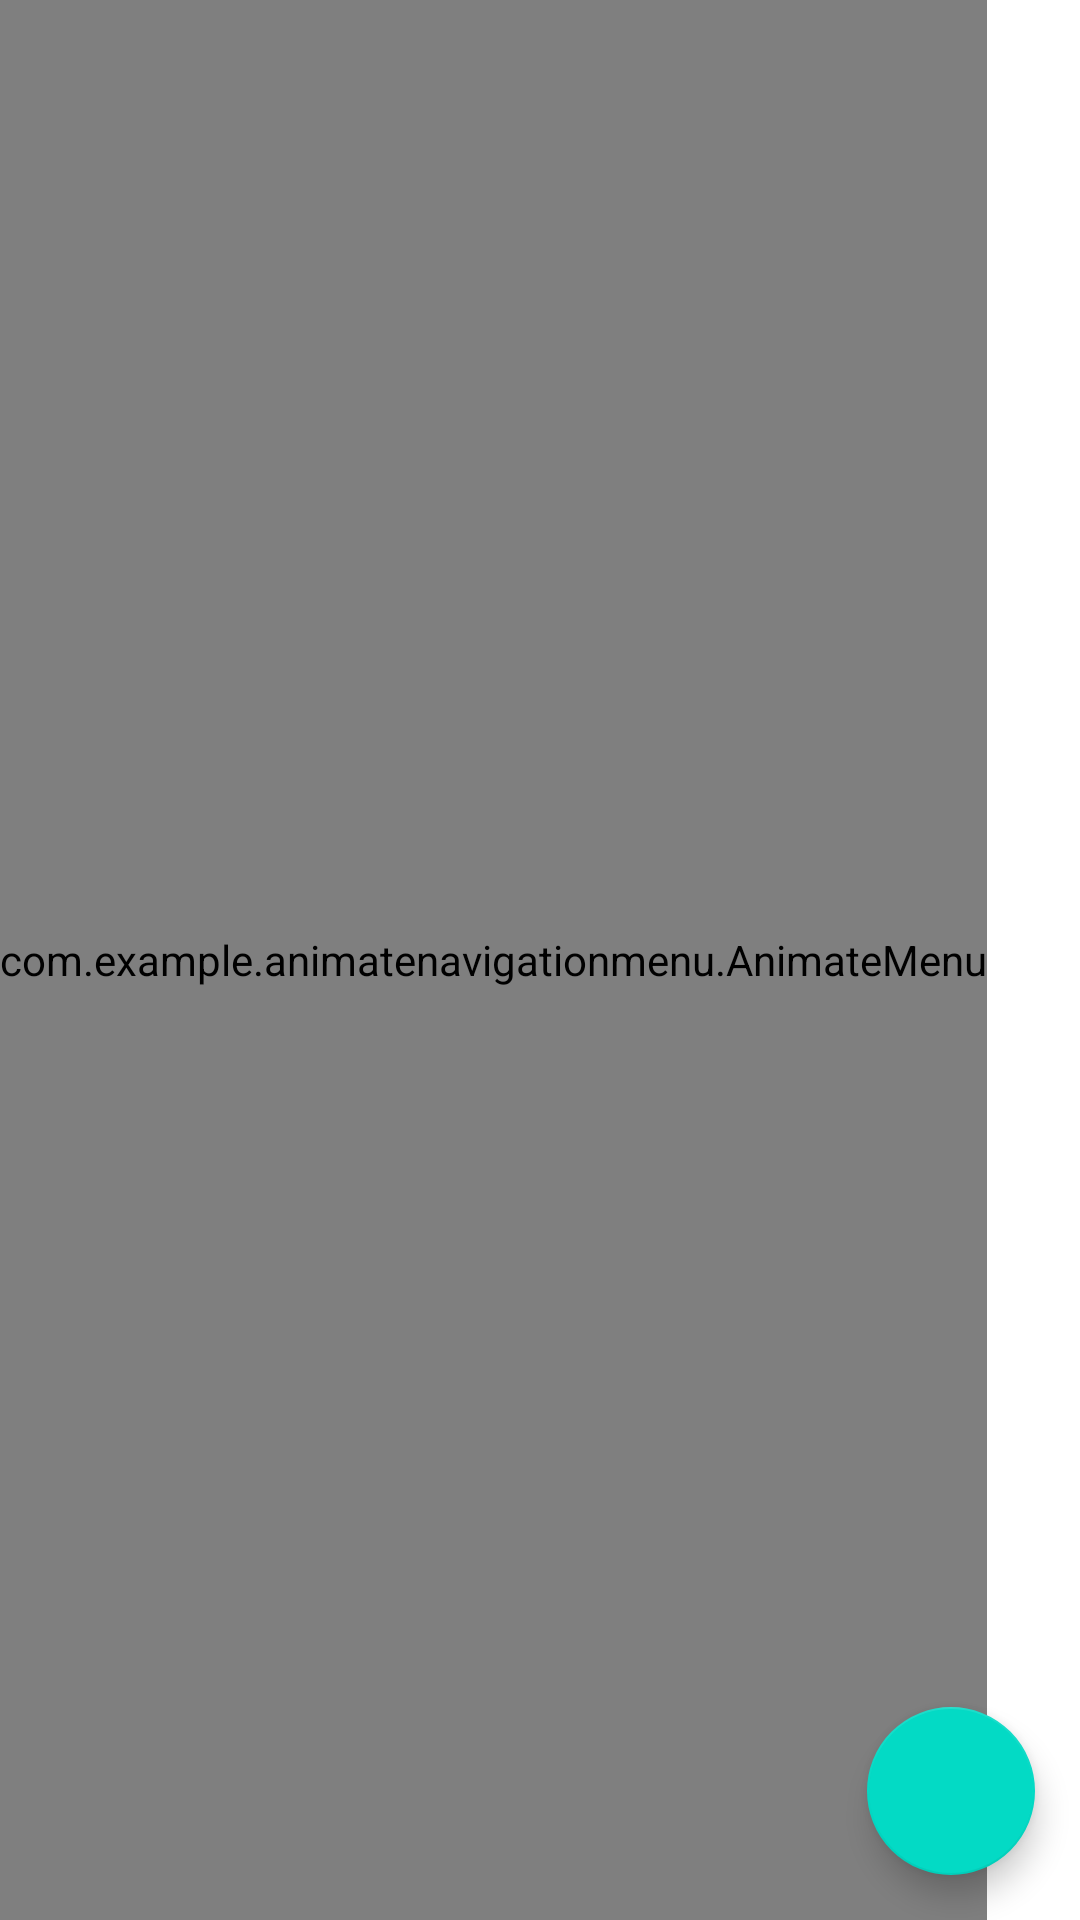

Here is an Android app screen rendered from its layout file. Give the layout XML and the strings, colors and styles it references.
<!-- AndroidManifest.xml: application theme Theme.AnimateNavigationMenu -->
<!-- res/layout/activity_main.xml -->
<?xml version="1.0" encoding="utf-8"?>
<androidx.coordinatorlayout.widget.CoordinatorLayout xmlns:android="http://schemas.android.com/apk/res/android"
    xmlns:app="http://schemas.android.com/apk/res-auto"
    xmlns:tools="http://schemas.android.com/tools"
    android:layout_width="match_parent"
    android:layout_height="match_parent"
    tools:context=".MainActivity">

    <com.example.animatenavigationmenu.AnimateMenu
        android:id="@+id/am"
        android:layout_width="wrap_content"
        android:layout_height="match_parent"
        android:layout_gravity="start"
        android:orientation="vertical"
        app:icon_size="80dp"
        app:image_size="70dp" />

    <com.google.android.material.floatingactionbutton.FloatingActionButton
        android:id="@+id/fab"
        android:layout_width="wrap_content"
        android:layout_height="wrap_content"
        android:layout_gravity="bottom|end"
        android:layout_margin="15dp" />

</androidx.coordinatorlayout.widget.CoordinatorLayout>
<!-- resources referenced by this layout -->
<resources>
  <style name="Theme.AnimateNavigationMenu" parent="Theme.MaterialComponents.DayNight.NoActionBar">
          
          <item name="colorPrimary">@color/purple_500</item>
          <item name="colorPrimaryVariant">@color/purple_700</item>
          <item name="colorOnPrimary">@color/white</item>
          
          <item name="colorSecondary">@color/teal_200</item>
          <item name="colorSecondaryVariant">@color/teal_700</item>
          <item name="colorOnSecondary">@color/black</item>
          
          <item name="android:statusBarColor">?attr/colorPrimaryVariant</item>
          
      </style>
  <!-- not gathered from this repository: default colours our renderer supplied (Android Studio template values) -->
  <color name="purple_500">#FF6200EE</color>
  <color name="purple_700">#FF3700B3</color>
  <color name="teal_200">#FF03DAC5</color>
  <color name="teal_700">#FF018786</color>
  <color name="black">#FF000000</color>
  <color name="white">#FFFFFFFF</color>
</resources>
